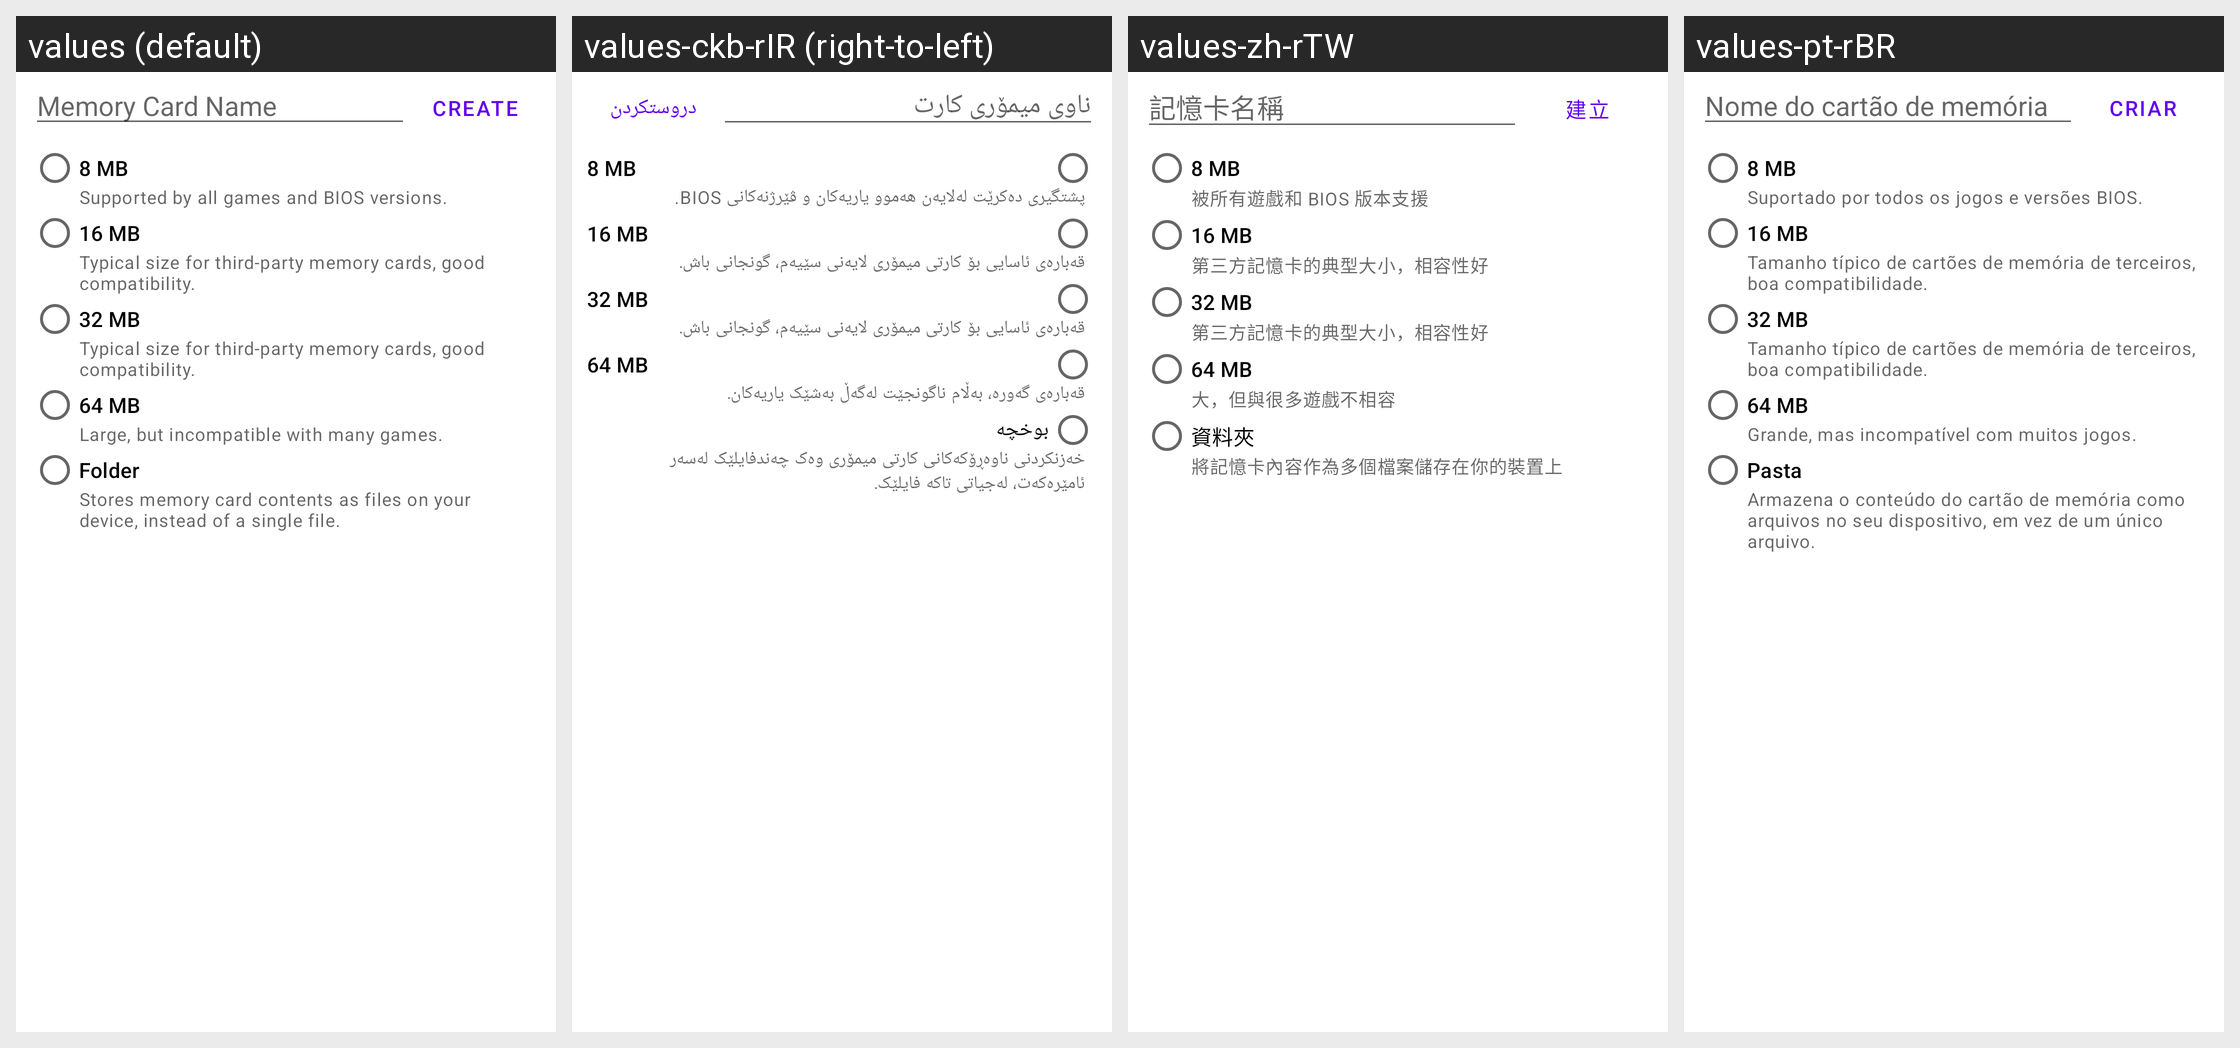

Here is an Android app screen in its default locale and in the app's own translations. Write out the translated-string differences for the strings that appear on this screen.
Android screen res/layout/activity_create_memory_card.xml rendered under 4 locales, left to right: values (default), values-ckb-rIR (right-to-left), values-zh-rTW, values-pt-rBR. Device: Nexus 5 (rendered at 1080×1920; each locale shown at half size, 540×960, under a caption strip naming it); theme AppTheme.
Other locales in the repository, not shown: values-af, values-am, values-ar, values-ar-rSA, values-as, values-az, values-be, values-bg, values-bn, values-bs, values-ca, values-cs, values-da, values-de, values-de-rDE, values-el, values-en-rCA, values-en-rGB, values-es, values-es-rES, values-es-rUS, values-et, values-eu, values-fa, values-fi, values-fil-rPH, values-fr, values-fr-rCA, values-fr-rFR, values-gl, values-gu, values-hi, values-hi-rIN, values-hr, values-hu, values-hu-rHU, values-hy, values-in, values-in-rID, values-is, values-it, values-it-rIT, values-iw, values-ja, values-ja-rJP, values-ka, values-kk, values-km, values-kn, values-ko, values-ko-rKR, values-ky, values-lo, values-lt, values-lv, values-mk, values-ml, values-mn, values-mr, values-ms, values-my, values-nb, values-ne, values-nl, values-nl-rNL, values-or, values-pa, values-pl, values-pl-rPL, values-pt-rPT, values-ro, values-ru, values-ru-rRU, values-si, values-sk, values-sk-rSK, values-sl, values-sq, values-sr, values-sv, values-sw, values-ta, values-ta-rIN, values-te, values-th, values-th-rTH, values-tl, values-tr, values-tr-rTR, values-uk, values-ur, values-uz, values-vi, values-vi-rVN, values-zh-rCN, values-zh-rHK, values-zu.
Strings drawn on this screen, with the default value and each locale's value (text and hints the layout hard-codes, and strings that could not be matched under every locale, appear in the picture but are not listed):

memory_card_create_name
  values: Memory Card Name
  values-ckb-rIR: ناوی میمۆری کارت
  values-zh-rTW: 記憶卡名稱
  values-pt-rBR: Nome do cartão de memória

memory_card_create_button
  values: Create
  values-ckb-rIR: دروستکردن
  values-zh-rTW: 建立
  values-pt-rBR: Criar

memory_card_create_standard_summary
  values: Supported by all games and BIOS versions.
  values-ckb-rIR: پشتگیری دەکرێت لەلایەن هەموو یاریەکان و ڤێرژنەکانی BIOS.
  values-zh-rTW: 被所有遊戲和 BIOS 版本支援
  values-pt-rBR: Suportado por todos os jogos e versões BIOS.

memory_card_create_third_party_summary
  values: Typical size for third-party memory cards, good compatibility.
  values-ckb-rIR: قەبارەی ئاسایی بۆ کارتی میمۆری لایەنی سێیەم، گونجانی باش.
  values-zh-rTW: 第三方記憶卡的典型大小，相容性好
  values-pt-rBR: Tamanho típico de cartões de memória de terceiros, boa compatibilidade.

memory_card_create_large_summary
  values: Large, but incompatible with many games.
  values-ckb-rIR: قەبارەی گەورە، بەڵام ناگونجێت لەگەڵ بەشێک یاریەکان.
  values-zh-rTW: 大，但與很多遊戲不相容
  values-pt-rBR: Grande, mas incompatível com muitos jogos.

memory_card_type_description_folder
  values: Folder
  values-ckb-rIR: بوخچە
  values-zh-rTW: 資料夾
  values-pt-rBR: Pasta

memory_card_create_folder_summary
  values: Stores memory card contents as files on your device, instead of a single file.
  values-ckb-rIR: خەزنکردنی ناوەڕۆکەکانی کارتی میمۆری وەک چەندفایلێک لەسەر ئامێرەکەت، لەجیاتی تاکە فایلێک.
  values-zh-rTW: 將記憶卡內容作為多個檔案儲存在你的裝置上
  values-pt-rBR: Armazena o conteúdo do cartão de memória como arquivos no seu dispositivo, em vez de um único arquivo.
